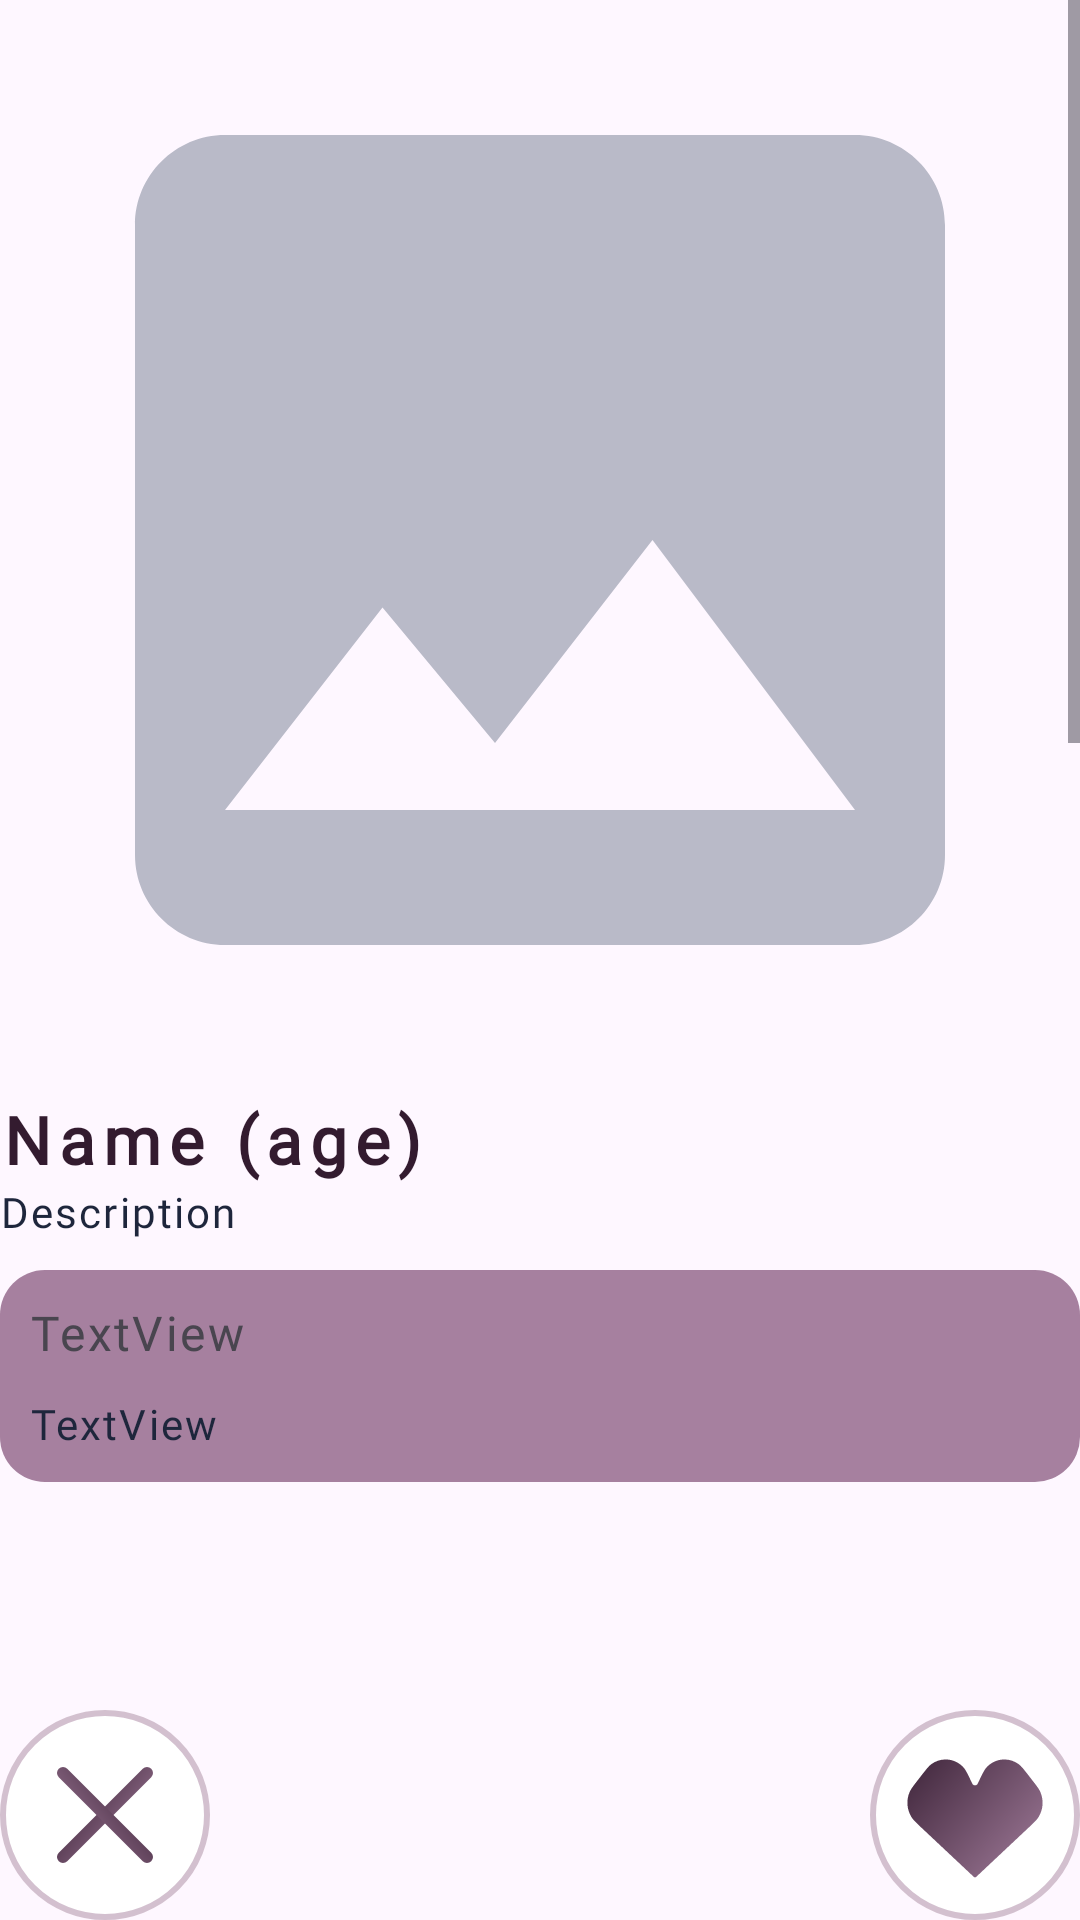

Produce the Android XML layout that renders to this screen, including the resource entries it uses.
<!-- AndroidManifest.xml: application theme Theme.Dogoout -->
<!-- res/layout/card.xml -->
<?xml version="1.0" encoding="utf-8"?>
<androidx.constraintlayout.widget.ConstraintLayout xmlns:android="http://schemas.android.com/apk/res/android"
    xmlns:app="http://schemas.android.com/apk/res-auto"
    xmlns:tools="http://schemas.android.com/tools"
    android:layout_width="match_parent"
    android:layout_height="match_parent"
    android:layout_gravity="center"
    android:layout_marginLeft="15dp"
    android:layout_marginTop="15dp"
    android:layout_marginRight="15dp"
    android:layout_marginBottom="15dp"
    android:background="@drawable/bg_fragment_white"
    android:nestedScrollingEnabled="false">

    <ScrollView
        android:layout_width="0dp"
        android:layout_height="0dp"
        android:layout_marginBottom="15dp"
        app:layout_constraintBottom_toTopOf="@+id/imgVDislike"
        app:layout_constraintEnd_toEndOf="parent"
        app:layout_constraintStart_toStartOf="parent"
        app:layout_constraintTop_toTopOf="parent">

        <LinearLayout
            android:id="@+id/linLayoutContent"
            android:layout_width="match_parent"
            android:layout_height="wrap_content"
            android:orientation="vertical">

            <ImageView
                android:id="@+id/imgVUserPhoto1"
                android:layout_width="match_parent"
                android:layout_height="wrap_content"
                android:layout_marginBottom="5dp"
                android:adjustViewBounds="true"
                android:scaleType="centerCrop"
                android:src="@drawable/ic_image" />

            <TextView
                android:id="@+id/txtVNameAge"
                style="@style/text_h1"
                android:layout_width="match_parent"
                android:layout_height="wrap_content"
                android:text="Name (age)" />

            <TextView
                android:id="@+id/txtVDescription"
                style="@style/text"
                android:layout_width="match_parent"
                android:layout_height="wrap_content"
                android:layout_marginBottom="10dp"
                android:text="Description" />

            <LinearLayout
                android:layout_width="match_parent"
                android:layout_height="match_parent"
                android:layout_marginBottom="20dp"
                android:background="@drawable/placeholder_pink"
                android:orientation="vertical"
                android:paddingStart="10dp"
                android:paddingTop="10dp"
                android:paddingEnd="10dp"
                android:paddingBottom="10dp">

                <TextView
                    android:id="@+id/txtVUserPrompt"
                    style="@style/text_h3_black"
                    android:layout_width="match_parent"
                    android:layout_height="wrap_content"
                    android:layout_marginBottom="10dp"
                    android:text="TextView" />

                <TextView
                    android:id="@+id/txtVUserPromptAnswer"
                    style="@style/text"
                    android:layout_width="match_parent"
                    android:layout_height="wrap_content"
                    android:text="TextView" />

            </LinearLayout>

            <ImageView
                android:id="@+id/imgVUserPhoto2"
                android:layout_width="match_parent"
                android:layout_height="wrap_content"
                android:layout_marginBottom="5dp"
                android:adjustViewBounds="true"
                android:scaleType="centerCrop"
                android:src="@drawable/ic_image" />


            <ImageView
                android:id="@+id/imgVUserPhoto3"
                android:layout_width="match_parent"
                android:layout_height="wrap_content"
                android:layout_marginBottom="5dp"
                android:adjustViewBounds="true"
                android:scaleType="centerCrop"
                android:src="@drawable/ic_image" />
        </LinearLayout>
    </ScrollView>

    <ImageView
        android:id="@+id/imgVDislike"
        android:layout_width="wrap_content"
        android:layout_height="wrap_content"
        app:layout_constraintBottom_toBottomOf="parent"
        app:layout_constraintStart_toStartOf="parent"
        app:srcCompat="@drawable/ic_dislike"
        />

    <ImageView
        android:id="@+id/imgVLike"
        android:layout_width="wrap_content"
        android:layout_height="wrap_content"
        app:layout_constraintBottom_toBottomOf="parent"
        app:layout_constraintEnd_toEndOf="parent"
        app:srcCompat="@drawable/ic_like" />
</androidx.constraintlayout.widget.ConstraintLayout>
<!-- resources referenced by this layout -->
<resources>
  <!-- drawable ic_dislike (drawable) -->
  <vector xmlns:android="http://schemas.android.com/apk/res/android"
      xmlns:aapt="http://schemas.android.com/aapt"
      android:width="70dp"
      android:height="70dp"
      android:viewportWidth="70"
      android:viewportHeight="70">
    <path
        android:pathData="M35,35m-35,0a35,35 0,1 1,70 0a35,35 0,1 1,-70 0"
        android:fillColor="#ffffff"/>
    <path
        android:pathData="M35,35m-34,0a34,34 0,1 1,68 0a34,34 0,1 1,-68 0"
        android:strokeAlpha="0.5"
        android:strokeWidth="2"
        android:fillColor="#00000000"
        android:strokeColor="#A6809F"/>
    <path
        android:pathData="M49,21L21,49"
        android:strokeLineJoin="round"
        android:strokeWidth="4"
        android:fillColor="#00000000"
        android:strokeLineCap="round">
      <aapt:attr name="android:strokeColor">
        <gradient 
            android:startX="21"
            android:startY="21"
            android:endX="51.916"
            android:endY="45.289"
            android:type="linear">
          <item android:offset="0" android:color="#FF331B2F"/>
          <item android:offset="1" android:color="#FFA6809F"/>
        </gradient>
      </aapt:attr>
    </path>
    <path
        android:pathData="M21,21L49,49"
        android:strokeLineJoin="round"
        android:strokeWidth="4"
        android:fillColor="#00000000"
        android:strokeLineCap="round">
      <aapt:attr name="android:strokeColor">
        <gradient 
            android:startX="49"
            android:startY="21"
            android:endX="18.084"
            android:endY="45.289"
            android:type="linear">
          <item android:offset="0" android:color="#FF331B2F"/>
          <item android:offset="1" android:color="#FFA6809F"/>
        </gradient>
      </aapt:attr>
    </path>
  </vector>
  <!-- drawable ic_image (drawable) -->
  <vector android:height="256dp" android:tint="#B9BAC8"
      android:viewportHeight="24" android:viewportWidth="24"
      android:width="256dp" xmlns:android="http://schemas.android.com/apk/res/android">
      <path android:fillColor="@android:color/white" android:pathData="M21,19V5c0,-1.1 -0.9,-2 -2,-2H5c-1.1,0 -2,0.9 -2,2v14c0,1.1 0.9,2 2,2h14c1.1,0 2,-0.9 2,-2zM8.5,13.5l2.5,3.01L14.5,12l4.5,6H5l3.5,-4.5z"/>
  </vector>
  <!-- drawable placeholder_pink (drawable) -->
  <shape xmlns:android="http://schemas.android.com/apk/res/android"
      android:shape="rectangle">
      <solid android:color="@color/primary2" />
      <corners android:radius="15dp" />
  </shape>
  <style name="text" parent="android:Widget.TextView">
          <item name="android:textColor">@color/text</item>
          <item name="android:fontFamily">@font/poppins_medium</item>
          <item name="android:textSize">14sp</item>
          <item name="android:letterSpacing">0.05</item>
      </style>
  <style name="text_h1" parent="android:Widget.TextView">
          <item name="android:textColor">@color/primary</item>
          <item name="android:fontFamily">@font/poppins_bold</item>
          <item name="android:textSize">22sp</item>
          <item name="android:textStyle">bold</item>
          <item name="android:letterSpacing">0.12</item>
      </style>
  <style name="text_h3_black" parent="android:Widget.TextView">
          <item name="android:fontFamily">@font/poppins_semibold</item>
          <item name="android:textSize">16sp</item>
          <item name="android:letterSpacing">0.05</item>
          <item name="android:color">@color/text</item>
      </style>
  <style name="Theme.Dogoout" parent="Base.Theme.Dogoout" />
  <color name="primary2">#A6809F</color>
  <color name="text">#1E263C</color>
  <color name="primary">#331B2F</color>
  <style name="Base.Theme.Dogoout" parent="Theme.Material3.DayNight.NoActionBar">
          
          
      </style>
</resources>
